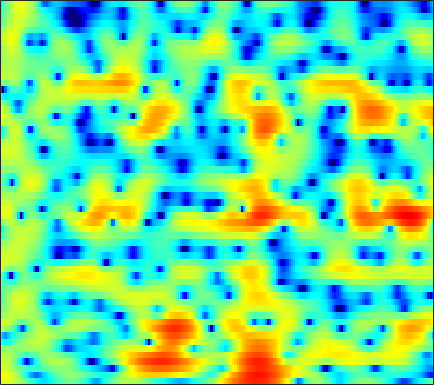

The file beside this chart, header and first rows:
3.8408, 3.9083, 3.9117, 3.789, 3.6254, 3.2932, 2.8423, 2.4448, 1.8023, 1.0706, 0.23012, -0.44409, -1.3968, -2.4174, -3.1947, -4.1659, -5.0718, -5.6269, -6.1984, -6.5041, -6.5239, -6.3183, -5.7873, -5.0605
5.226, 5.033, 4.685, 4.221, 3.8, 3.125, 2.317, 1.611, 0.5366, -0.7261, -2.183, -3.412, -5.273, -7.339, -8.934, -10.77, -11.47, -11.04, -9.708, -8.179, -6.736, -5.758, -4.556, -3.495
3.775, 3.524, 3.122, 2.629, 2.199, 1.544, 0.8255, 0.2472, -0.5428, -1.337, -2.074, -2.562, -3.067, -3.41, -3.549, -3.566, -3.402, -3.192, -2.804, -2.353, -1.873, -1.502, -1.023, -0.5849
2.9, 2.903, 2.711, 2.285, 1.805, 0.9189, -0.2732, -1.392, -3.306, -5.85, -9.401, -13.07, -17.27, -13.24, -9.858, -6.622, -4.33, -3.037, -1.639, -0.5771, 0.2425, 0.7345, 1.232, 1.597
1.835, 1.993, 2.014, 1.847, 1.607, 1.16, 0.581, 0.06986, -0.6858, -1.442, -2.11, -2.476, -2.679, -2.542, -2.221, -1.615, -0.9668, -0.477, 0.07868, 0.5041, 0.781, 0.876, 0.8803, 0.7384
1.04, 0.8684, 0.6862, 0.5671, 0.509, 0.487, 0.4936, 0.5206, 0.5654, 0.5989, 0.651, 0.7172, 0.8385, 0.9846, 1.097, 1.251, 1.353, 1.402, 1.359, 1.222, 0.9654, 0.6791, 0.1443, -0.6061
-3.313, -4.41, -5.1, -4.721, -3.97, -2.852, -1.802, -1.133, -0.3628, 0.2737, 0.8132, 1.183, 1.619, 1.997, 2.234, 2.48, 2.624, 2.675, 2.64, 2.51, 2.213, 1.895, 1.324, 0.5508
-5.87, -8.364, -9.535, -7.832, -6.249, -4.654, -3.617, -3.079, -2.55, -2.022, -1.462, -0.9603, -0.2121, 0.5512, 1.085, 1.716, 2.221, 2.498, 2.731, 2.774, 2.664, 2.49, 2.155, 1.743
2.264, 1.62, 0.8782, 0.1862, -0.3734, -1.297, -2.652, -4.079, -7.001, -11.59, -13.77, -9.805, -5.237, -2.24, -0.6796, 0.7859, 1.719, 2.14, 2.377, 2.329, 2.007, 1.648, 1.069, 0.4832
3.376, 3.318, 3.13, 2.799, 2.453, 1.829, 1.036, 0.3016, -0.7711, -1.594, -1.75, -1.423, -0.5957, 0.2928, 0.8976, 1.483, 1.726, 1.647, 1.213, 0.3781, -0.8614, -2.143, -4.495, -8.023
0.1354, 0.8194, 1.493, 1.967, 2.193, 2.374, 2.41, 2.377, 2.276, 2.152, 2.029, 1.934, 1.803, 1.636, 1.466, 1.116, 0.6244, 0.1106, -0.7138, -1.754, -2.991, -4.07, -5.583, -7.128
-1.608, -0.6248, 0.4854, 1.392, 1.943, 2.499, 2.882, 3.081, 3.226, 3.224, 3.08, 2.885, 2.523, 2.02, 1.526, 0.7164, -0.2567, -1.077, -2.246, -3.512, -4.708, -5.478, -6.183, -6.579
-2.521, -1.277, 0.1569, 1.322, 2.031, 2.786, 3.338, 3.622, 3.845, 3.892, 3.76, 3.552, 3.085, 2.403, 1.735, 0.6072, -0.8449, -2.193, -4.46, -7.374, -11.18, -14.29, -15.02, -12
-2.844, -1.567, -0.1996, 0.8684, 1.529, 2.235, 2.778, 3.073, 3.328, 3.435, 3.389, 3.243, 2.886, 2.345, 1.816, 0.908, -0.2681, -1.341, -3.006, -4.921, -6.93, -8.089, -8.335, -7.431
-1.649, -1.281, -0.8381, -0.428, -0.1323, 0.2595, 0.6536, 0.9376, 1.266, 1.526, 1.673, 1.697, 1.615, 1.413, 1.179, 0.7788, 0.3007, -0.08515, -0.6098, -1.096, -1.457, -1.64, -1.71, -1.595
-1.329, -1.895, -2.724, -3.479, -3.807, -3.724, -3.095, -2.422, -1.507, -0.7664, -0.2585, -0.03567, 0.09992, 0.06008, -0.03604, -0.1917, -0.3024, -0.3344, -0.3074, -0.1723, 0.05273, 0.2649, 0.5533, 0.8795
-0.2097, -1.694, -4.584, -9.594, -17.73, -17.35, -8.291, -5.195, -2.742, -1.386, -0.7549, -0.6473, -0.9448, -1.617, -2.271, -3.093, -3.493, -3.324, -2.525, -1.438, -0.3746, 0.356, 1.205, 1.899
3.034, 2.317, 1.199, 0.1256, -0.4492, -0.6735, -0.3407, 0.09181, 0.5839, 0.7839, 0.5586, 0.04507, -1.202, -3.269, -5.645, -11.07, -28.05, -15.73, -8.08, -4.397, -2.205, -1.092, -0.03901, 0.6621
3.818, 3.675, 3.442, 3.197, 3.022, 2.832, 2.676, 2.547, 2.314, 1.957, 1.411, 0.8511, -0.09497, -1.276, -2.241, -3.423, -4.222, -4.412, -4.193, -3.802, -3.482, -3.383, -3.499, -3.84
3.019, 3.124, 3.22, 3.259, 3.256, 3.214, 3.119, 3.001, 2.778, 2.464, 2.042, 1.665, 1.08, 0.4133, -0.1096, -0.8226, -1.529, -2.042, -2.739, -3.527, -4.476, -5.355, -6.87, -8.926
1.652, 1.941, 2.277, 2.563, 2.737, 2.899, 2.981, 2.99, 2.924, 2.765, 2.517, 2.267, 1.853, 1.362, 0.934, 0.2904, -0.4276, -1.036, -1.947, -2.985, -4.221, -5.291, -6.956, -8.989
-0.4031, 0.1418, 0.8298, 1.441, 1.84, 2.273, 2.59, 2.752, 2.867, 2.871, 2.774, 2.632, 2.352, 1.978, 1.629, 1.075, 0.4198, -0.1492, -1.004, -1.956, -3.03, -3.892, -5.077, -6.286
-3.429, -2.301, -0.9354, 0.212, 0.9121, 1.654, 2.191, 2.476, 2.725, 2.852, 2.863, 2.813, 2.666, 2.408, 2.155, 1.716, 1.144, 0.6495, -0.1282, -1.039, -2.039, -2.87, -4.022, -5.125
-6.356, -3.93, -1.57, 0.06211, 0.9157, 1.678, 2.124, 2.312, 2.447, 2.52, 2.582, 2.622, 2.65, 2.607, 2.501, 2.233, 1.82, 1.4, 0.6924, -0.2026, -1.3, -2.277, -3.86, -5.824
-1.684, -0.2675, 1.188, 2.062, 2.371, 2.339, 1.832, 1.235, 0.3698, -0.1799, -0.005877, 0.4778, 1.228, 1.836, 2.067, 2.102, 1.861, 1.493, 0.8842, 0.1674, -0.6949, -1.414, -2.661, -4.378
3.363, 3.745, 4.009, 3.9, 3.51, 2.456, 0.5478, -1.722, -6.939, -24.02, -10.28, -5.207, -1.915, -0.3599, 0.08974, -0.03704, -0.8482, -1.761, -3.042, -3.82, -3.726, -3.262, -2.587, -2.082
4.105, 4.185, 4.122, 3.836, 3.432, 2.638, 1.554, 0.5895, -0.6914, -1.575, -1.7, -1.454, -1.051, -1.023, -1.348, -2.436, -4.484, -6.909, -12.71, -24.21, -12.64, -8.427, -5.222, -3.241
2.871, 2.943, 2.947, 2.834, 2.682, 2.392, 2.053, 1.785, 1.438, 1.155, 0.9028, 0.727, 0.43, -0.01068, -0.4951, -1.369, -2.473, -3.395, -4.538, -5.211, -5.202, -4.853, -4.202, -3.549
1.249, 1.368, 1.432, 1.411, 1.395, 1.393, 1.444, 1.53, 1.676, 1.828, 1.93, 1.958, 1.88, 1.684, 1.427, 0.9615, 0.3423, -0.1742, -0.9012, -1.636, -2.358, -2.905, -3.586, -4.23
-0.2051, -0.2517, -0.5943, -1.108, -1.444, -1.523, -1.025, -0.3524, 0.6998, 1.689, 2.495, 2.944, 3.337, 3.486, 3.449, 3.21, 2.761, 2.284, 1.469, 0.416, -0.9026, -2.12, -4.137, -6.778
-1.022, -1.581, -3.138, -6.021, -9.789, -17.14, -9.795, -5.367, -1.663, 0.7222, 2.334, 3.177, 3.933, 4.325, 4.428, 4.324, 3.982, 3.559, 2.78, 1.723, 0.3679, -0.9043, -3.005, -5.711
-0.658, -1.071, -1.961, -3.167, -4.045, -4.528, -3.676, -2.464, -0.733, 0.753, 1.891, 2.523, 3.089, 3.39, 3.45, 3.342, 3.028, 2.682, 2.068, 1.307, 0.3907, -0.3648, -1.452, -2.523
0.5312, 0.4818, 0.3522, 0.2049, 0.1381, 0.1678, 0.3792, 0.6353, 1.044, 1.458, 1.784, 1.953, 2.047, 1.997, 1.859, 1.56, 1.143, 0.783, 0.2472, -0.3071, -0.876, -1.275, -1.79, -2.247
1.795, 1.902, 1.985, 2.027, 2.047, 2.06, 2.063, 2.061, 2.03, 1.946, 1.782, 1.595, 1.248, 0.7734, 0.3354, -0.3374, -1.077, -1.646, -2.351, -2.932, -3.295, -3.434, -3.455, -3.383
2.858, 2.983, 3.086, 3.13, 3.126, 3.077, 2.961, 2.825, 2.571, 2.21, 1.742, 1.298, 0.5762, -0.3259, -1.124, -2.387, -3.878, -5.15, -6.878, -8.227, -8.493, -7.954, -6.719, -5.452
3.313, 3.357, 3.414, 3.453, 3.452, 3.395, 3.249, 3.059, 2.69, 2.183, 1.527, 0.9381, 0.007717, -1.096, -2.079, -3.662, -5.744, -7.817, -11.96, -20.34, -21.87, -14.27, -9.335, -6.424
2.379, 2.3, 2.424, 2.697, 2.912, 3.089, 3.081, 2.93, 2.513, 1.873, 1.015, 0.2882, -0.7424, -1.755, -2.483, -3.415, -4.347, -5.057, -5.956, -6.504, -6.336, -5.708, -4.496, -3.278
-2.88, -3.029, -1.272, 0.7286, 1.854, 2.806, 3.172, 3.111, 2.602, 1.598, 0.1338, -1.266, -3.317, -4.97, -5.331, -4.704, -3.612, -2.877, -2.07, -1.429, -0.9202, -0.5319, -0.07804, 0.3276
-4.791, -5.008, -1.944, 0.69, 1.966, 2.968, 3.315, 3.196, 2.567, 1.343, -0.5882, -2.711, -7.064, -14.74, -14.45, -7.404, -3.597, -1.827, -0.303, 0.5892, 1.079, 1.223, 1.21, 1.057
3.279, 2.853, 2.587, 2.524, 2.515, 2.391, 2.135, 1.836, 1.29, 0.6012, -0.2614, -0.9464, -1.808, -2.327, -2.261, -1.688, -0.8458, -0.2335, 0.332, 0.5238, 0.3111, -0.1741, -1.214, -2.701
4.869, 4.23, 3.364, 2.447, 1.75, 0.7679, -0.1681, -0.7416, -1.23, -1.335, -1.148, -0.8984, -0.4888, -0.04562, 0.3105, 0.7792, 1.15, 1.359, 1.409, 1.157, 0.4678, -0.4218, -2.242, -5.257
4.184, 3.317, 2.014, 0.494, -0.8947, -3.129, -5.968, -8.333, -9.914, -8.009, -5.201, -3.483, -1.668, -0.2868, 0.5012, 1.336, 1.938, 2.218, 2.394, 2.306, 1.926, 1.469, 0.5894, -0.4864
1.022, 0.09001, -1.171, -2.535, -3.764, -5.807, -8.564, -10.98, -12.64, -10.27, -7.184, -5.315, -3.36, -1.845, -0.9276, 0.09379, 0.9238, 1.411, 1.908, 2.202, 2.323, 2.304, 2.176, 1.992
-4.367, -5.401, -5.724, -5.447, -5.225, -5.172, -5.358, -5.542, -5.649, -5.504, -5.126, -4.727, -4.13, -3.387, -2.702, -1.692, -0.6471, 0.1059, 0.9637, 1.642, 2.121, 2.348, 2.536, 2.619
-12.65, -22.28, -11.03, -6.285, -4.429, -3.073, -2.477, -2.38, -2.615, -3.23, -4.24, -5.256, -6.734, -7.453, -6.703, -4.545, -2.263, -0.8167, 0.6703, 1.716, 2.364, 2.64, 2.768, 2.7
0.1272, -0.3633, -0.3372, 0.1874, 0.6152, 1.043, 1.15, 0.986, 0.3881, -0.7216, -2.514, -4.531, -8.62, -13.66, -11.21, -5.759, -2.263, -0.4708, 1.156, 2.102, 2.508, 2.493, 2.04, 1.115
2.753, 2.605, 2.488, 2.433, 2.404, 2.311, 2.098, 1.827, 1.296, 0.5711, -0.3249, -1.029, -1.852, -2.261, -2.158, -1.572, -0.7587, -0.1791, 0.4244, 0.7286, 0.6646, 0.3195, -0.5945, -2.202
2.08, 2.118, 2.152, 2.149, 2.115, 1.996, 1.792, 1.577, 1.216, 0.7853, 0.3224, -0.0145, -0.3997, -0.6621, -0.7713, -0.7958, -0.7247, -0.6635, -0.6127, -0.6421, -0.8173, -1.067, -1.573, -2.253
1.074, 1.343, 1.635, 1.829, 1.899, 1.883, 1.746, 1.569, 1.251, 0.8564, 0.424, 0.09266, -0.3199, -0.6793, -0.904, -1.128, -1.277, -1.345, -1.405, -1.429, -1.447, -1.462, -1.493, -1.52
0.1274, 0.806, 1.526, 2.017, 2.227, 2.317, 2.187, 1.956, 1.496, 0.9001, 0.2175, -0.3065, -0.9808, -1.57, -1.927, -2.301, -2.562, -2.663, -2.681, -2.581, -2.336, -2.066, -1.641, -1.199
-0.3902, 0.8872, 2.134, 2.932, 3.267, 3.382, 3.136, 2.723, 1.873, 0.7145, -0.6913, -1.818, -3.22, -4.26, -4.749, -5.132, -5.412, -5.638, -5.837, -5.678, -4.953, -4.104, -2.812, -1.577
0.6903, 1.991, 3.281, 4.115, 4.453, 4.507, 4.108, 3.484, 2.167, 0.1702, -2.712, -5.693, -11.04, -14.43, -12.37, -9.973, -9.449, -10.29, -13.38, -18.01, -13.4, -9.091, -5.177, -2.622
1.482, 2.451, 3.507, 4.246, 4.566, 4.664, 4.345, 3.807, 2.651, 0.9249, -1.436, -3.627, -6.746, -8.521, -8.407, -7.693, -7.533, -7.914, -8.922, -9.459, -8.256, -6.615, -4.444, -2.757
0.08246, 1.102, 2.256, 3.124, 3.576, 3.909, 3.918, 3.715, 3.17, 2.355, 1.329, 0.484, -0.5981, -1.506, -2.014, -2.54, -2.969, -3.249, -3.528, -3.646, -3.555, -3.376, -3.107, -2.889
-2.142, -0.8332, 0.609, 1.744, 2.402, 3.024, 3.378, 3.476, 3.403, 3.124, 2.678, 2.271, 1.661, 1.01, 0.5264, -0.09849, -0.6889, -1.115, -1.636, -2.113, -2.551, -2.867, -3.323, -3.884
-3.397, -2.011, -0.4377, 0.8619, 1.663, 2.511, 3.111, 3.405, 3.602, 3.584, 3.378, 3.115, 2.631, 2.025, 1.494, 0.7257, -0.08976, -0.7141, -1.549, -2.353, -3.111, -3.661, -4.38, -5.181
-3.806, -2.519, -0.9271, 0.4714, 1.381, 2.4, 3.181, 3.608, 3.963, 4.08, 3.96, 3.713, 3.192, 2.46, 1.776, 0.6925, -0.5618, -1.576, -2.957, -4.226, -5.247, -5.803, -6.314, -6.701
-4.802, -3.415, -1.65, -0.0214, 1.078, 2.335, 3.34, 3.91, 4.417, 4.635, 4.554, 4.298, 3.689, 2.76, 1.851, 0.3102, -1.647, -3.432, -6.285, -9.526, -11.94, -11.93, -10.42, -8.903
